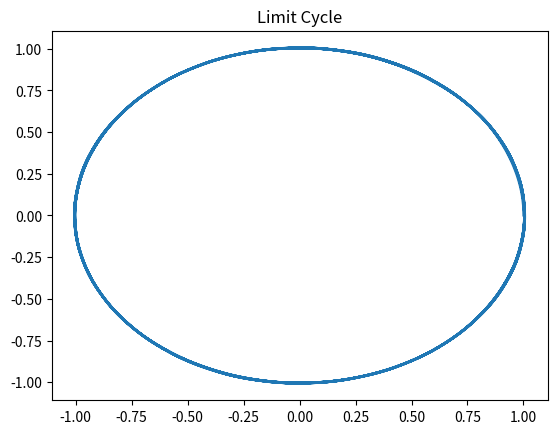
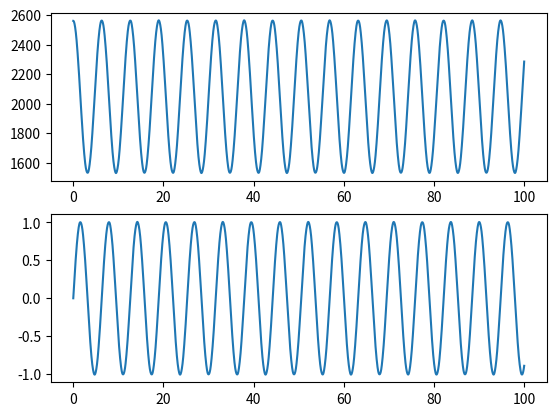

These figures' Python source, in order:
import numpy as np
from scipy.integrate import solve_ivp
import matplotlib.pyplot as plt

#Model for the VDp oscillator, z is the initial conditino to begin with and then the outputs of the solver 
def vdp(t, z):
    epsilon = 0.1
    omega_sq1 = 1
    scaling1 = 1
    omega_sq2 = 1
    
    x1, y1,x2,y2 = z

    #return is then the new conditions 
    return [y1, epsilon*(1- scaling1*(x1**2))*y1 - omega_sq1*x1, y2,epsilon*(1- scaling2*(x2**2))*y2 - omega_sq2*x2 + 0.3*x1*y1]

def hopf(t,z):
    a,mu,omega = 1,1,1
    x,y = z

    return [a*(mu - x**2 - y**2)*x - omega*y, a*(mu - x**2 - y **2)*y + omega*x]

def get_motor_commands():
    a, b = 0, 100

    t = np.linspace(a, b, 10000)#

    #solve differential equation 
    sol = solve_ivp(hopf, [a, b], [1, 0], t_eval=t)

    return sol,t



if __name__ == '__main__':
    sol,t = get_motor_commands()
    plt.figure()
    plt.plot(sol.y[0], sol.y[1])
    plt.title("Limit Cycle")

    fig, axs = plt.subplots(2)
    axs[0].plot(t, 512*sol.y[0] + 2048)
    axs[1].plot(t, sol.y[1])
    plt.show()
